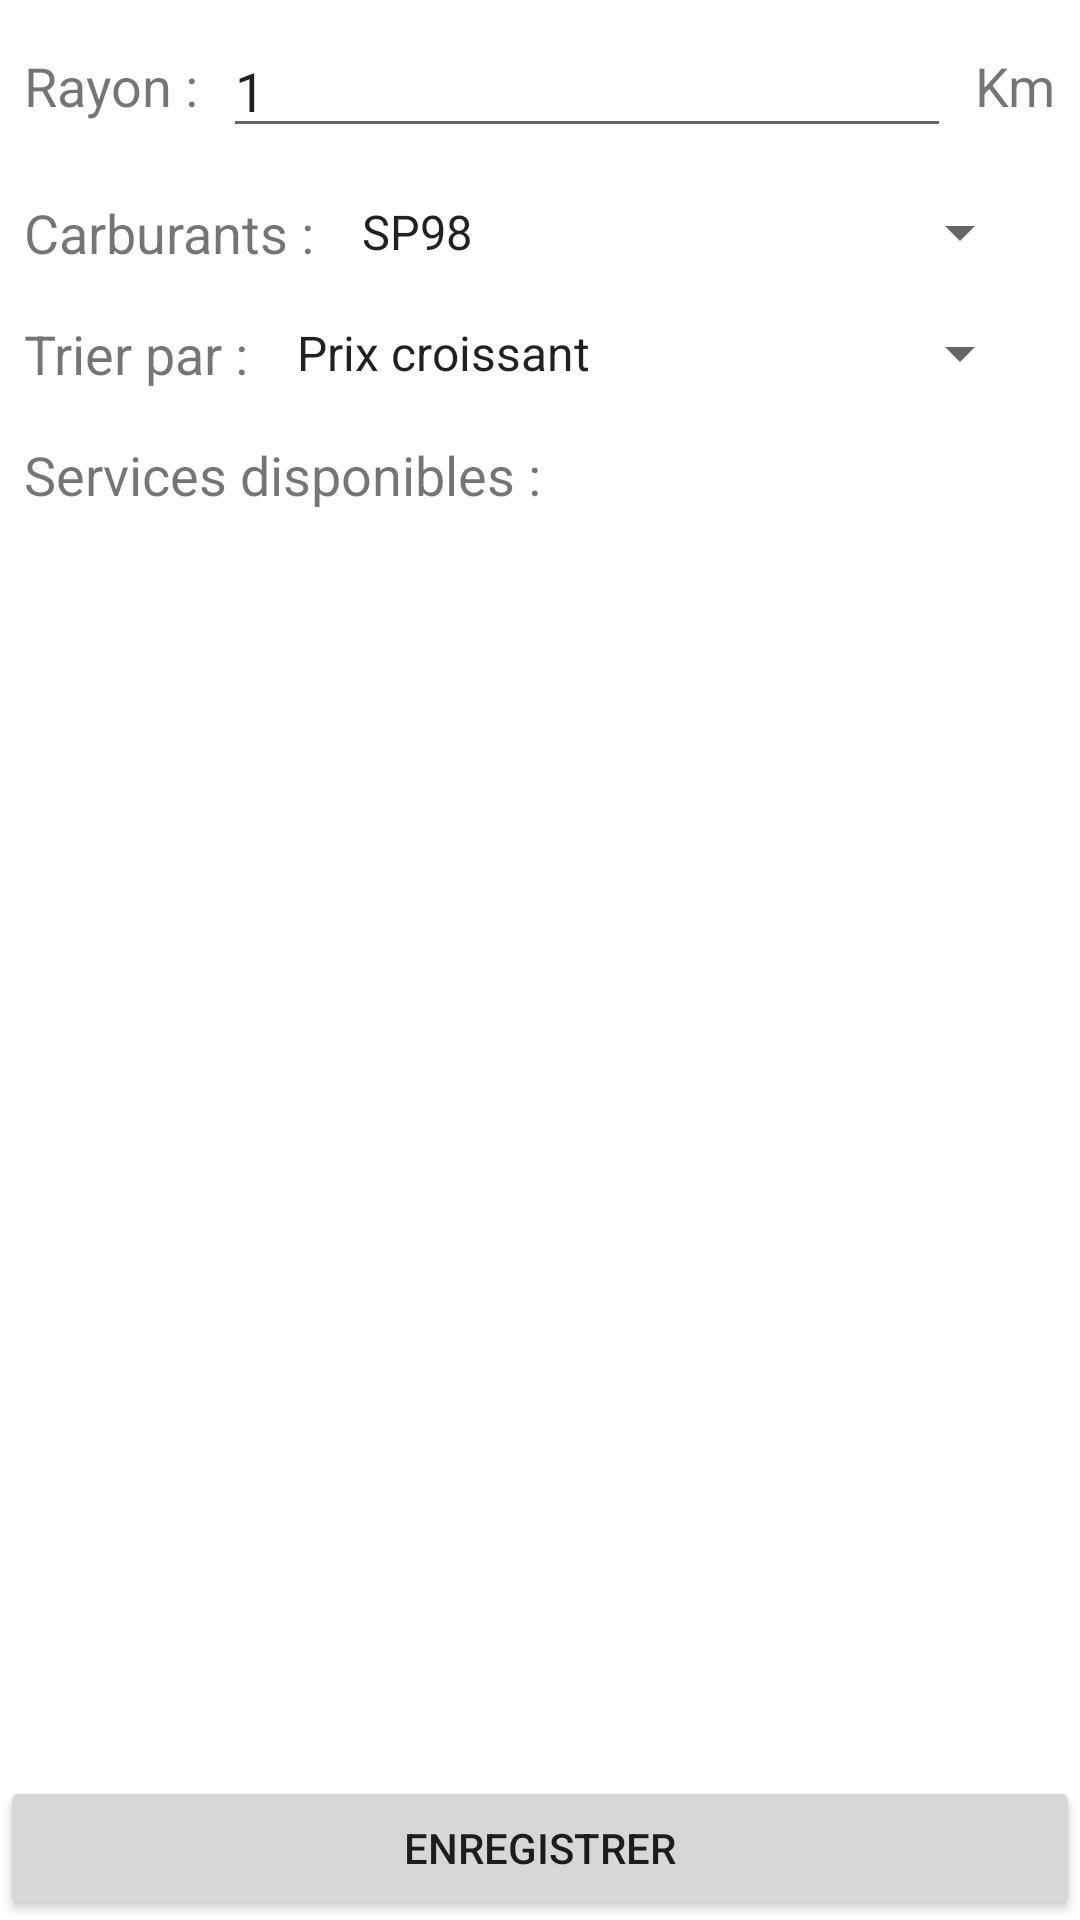

Write the Android layout XML for this screen, with the resource values it uses.
<!-- AndroidManifest.xml: application theme Theme.FuelToday -->
<!-- res/layout/activity_settings.xml -->
<?xml version="1.0" encoding="utf-8"?>
<androidx.constraintlayout.widget.ConstraintLayout xmlns:android="http://schemas.android.com/apk/res/android"
    xmlns:app="http://schemas.android.com/apk/res-auto"
    xmlns:tools="http://schemas.android.com/tools"
    android:layout_width="match_parent"
    android:layout_height="match_parent"
    tools:context=".StationDetails">

    <LinearLayout
        android:layout_width="match_parent"
        android:layout_height="match_parent"
        android:orientation="vertical">

        <LinearLayout
            android:id="@+id/layout_radius"
            android:layout_width="match_parent"
            android:layout_height="wrap_content"
            android:orientation="horizontal"
            android:padding="8dp">

            <TextView
                android:id="@+id/textView"
                android:layout_width="wrap_content"
                android:layout_height="wrap_content"
                android:layout_gravity="center_vertical"
                android:text="@string/rayon"
                android:textSize="18sp" />

            <EditText
                android:id="@+id/input_radius"
                android:layout_width="0dp"
                android:layout_height="wrap_content"
                android:layout_marginStart="8dp"
                android:layout_marginEnd="8dp"
                android:layout_weight="1"
                android:inputType="numberDecimal"
                android:maxLines="1"
                android:maxEms="3"
                android:maxLength="2"
                android:text="1" />

            <TextView
                android:id="@+id/textView4"
                android:layout_width="wrap_content"
                android:layout_height="wrap_content"
                android:layout_gravity="center_vertical"
                android:text="@string/unite"
                android:textSize="18sp" />

        </LinearLayout>

        <LinearLayout
            android:layout_width="match_parent"
            android:layout_height="wrap_content"
            android:orientation="horizontal"
            android:padding="8dp">

            <TextView
                android:id="@+id/textView2"
                android:layout_width="wrap_content"
                android:layout_height="wrap_content"
                android:layout_gravity="center_vertical"
                android:text="@string/tv_fuel"
                android:textSize="18sp" />

            <Spinner
                android:id="@+id/spinnerFuelType"
                android:layout_width="0dp"
                android:layout_height="wrap_content"
                android:layout_marginStart="8dp"
                android:layout_marginEnd="8dp"
                android:layout_weight="1"
                android:entries="@array/fuel_types"
                android:hint="Type de carburant" />

        </LinearLayout>

        <LinearLayout
            android:layout_width="match_parent"
            android:layout_height="wrap_content"
            android:orientation="horizontal"
            android:padding="8dp">

            <TextView
                android:id="@+id/textView3"
                android:layout_width="wrap_content"
                android:layout_height="wrap_content"
                android:layout_gravity="center_vertical"
                android:text="@string/trier"
                android:textSize="18sp" />

            <Spinner
                android:id="@+id/spinnerOrderBy"
                android:layout_width="0dp"
                android:layout_height="wrap_content"
                android:layout_marginHorizontal="8dp"
                android:layout_weight="1"
                android:entries="@array/order_by_options"
                android:hint="@string/trier_hint"/>

        </LinearLayout>

        <TextView
            android:id="@+id/textView5"
            android:layout_width="wrap_content"
            android:layout_height="wrap_content"
            android:layout_gravity="center_vertical"
            android:text="@string/tv_pref_services"
            android:layout_margin="8dp"
            android:textSize="18sp" />

        <ListView
            android:id="@+id/lv_services"
            android:layout_width="match_parent"
            android:layout_height="0dp"
            android:layout_marginHorizontal="8dp"
            android:layout_weight="1" />

        <Button
            android:id="@+id/buttonSave"
            android:layout_width="match_parent"
            android:layout_height="wrap_content"
            android:text="Enregistrer"
            app:layout_constraintBottom_toBottomOf="parent" />
    </LinearLayout>

</androidx.constraintlayout.widget.ConstraintLayout>
<!-- resources referenced by this layout -->
<resources>
  <string-array name="fuel_types">
          <item>SP98</item>
          <item>SP95</item>
          <item>E10</item>
          <item>Gazole</item>
          <item>GPLc</item>
      </string-array>
  <string-array name="order_by_options">
          <item>Prix croissant</item>
          <item>Proximité</item>
      </string-array>
  <string name="rayon">Rayon :</string>
  <string name="trier">Trier par :</string>
  <string name="trier_hint">Trier</string>
  <string name="tv_fuel">Carburants :</string>
  <string name="tv_pref_services">Services disponibles :</string>
  <string name="unite">Km</string>
  <style name="Theme.FuelToday" parent="Theme.MaterialComponents.DayNight.DarkActionBar">
          
          <item name="colorPrimary">@color/purple_500</item>
          <item name="colorPrimaryVariant">@color/purple_700</item>
          <item name="colorOnPrimary">@color/white</item>
          
          <item name="colorSecondary">@color/teal_200</item>
          <item name="colorSecondaryVariant">@color/teal_700</item>
          <item name="colorOnSecondary">@color/black</item>
          
          <item name="android:statusBarColor">?attr/colorPrimaryVariant</item>
          
      </style>
  <!-- not gathered from this repository: default colours our renderer supplied (Android Studio template values) -->
  <color name="purple_500">#FF6200EE</color>
  <color name="purple_700">#FF3700B3</color>
  <color name="teal_200">#FF03DAC5</color>
  <color name="teal_700">#FF018786</color>
  <color name="black">#FF000000</color>
  <color name="white">#FFFFFFFF</color>
</resources>
